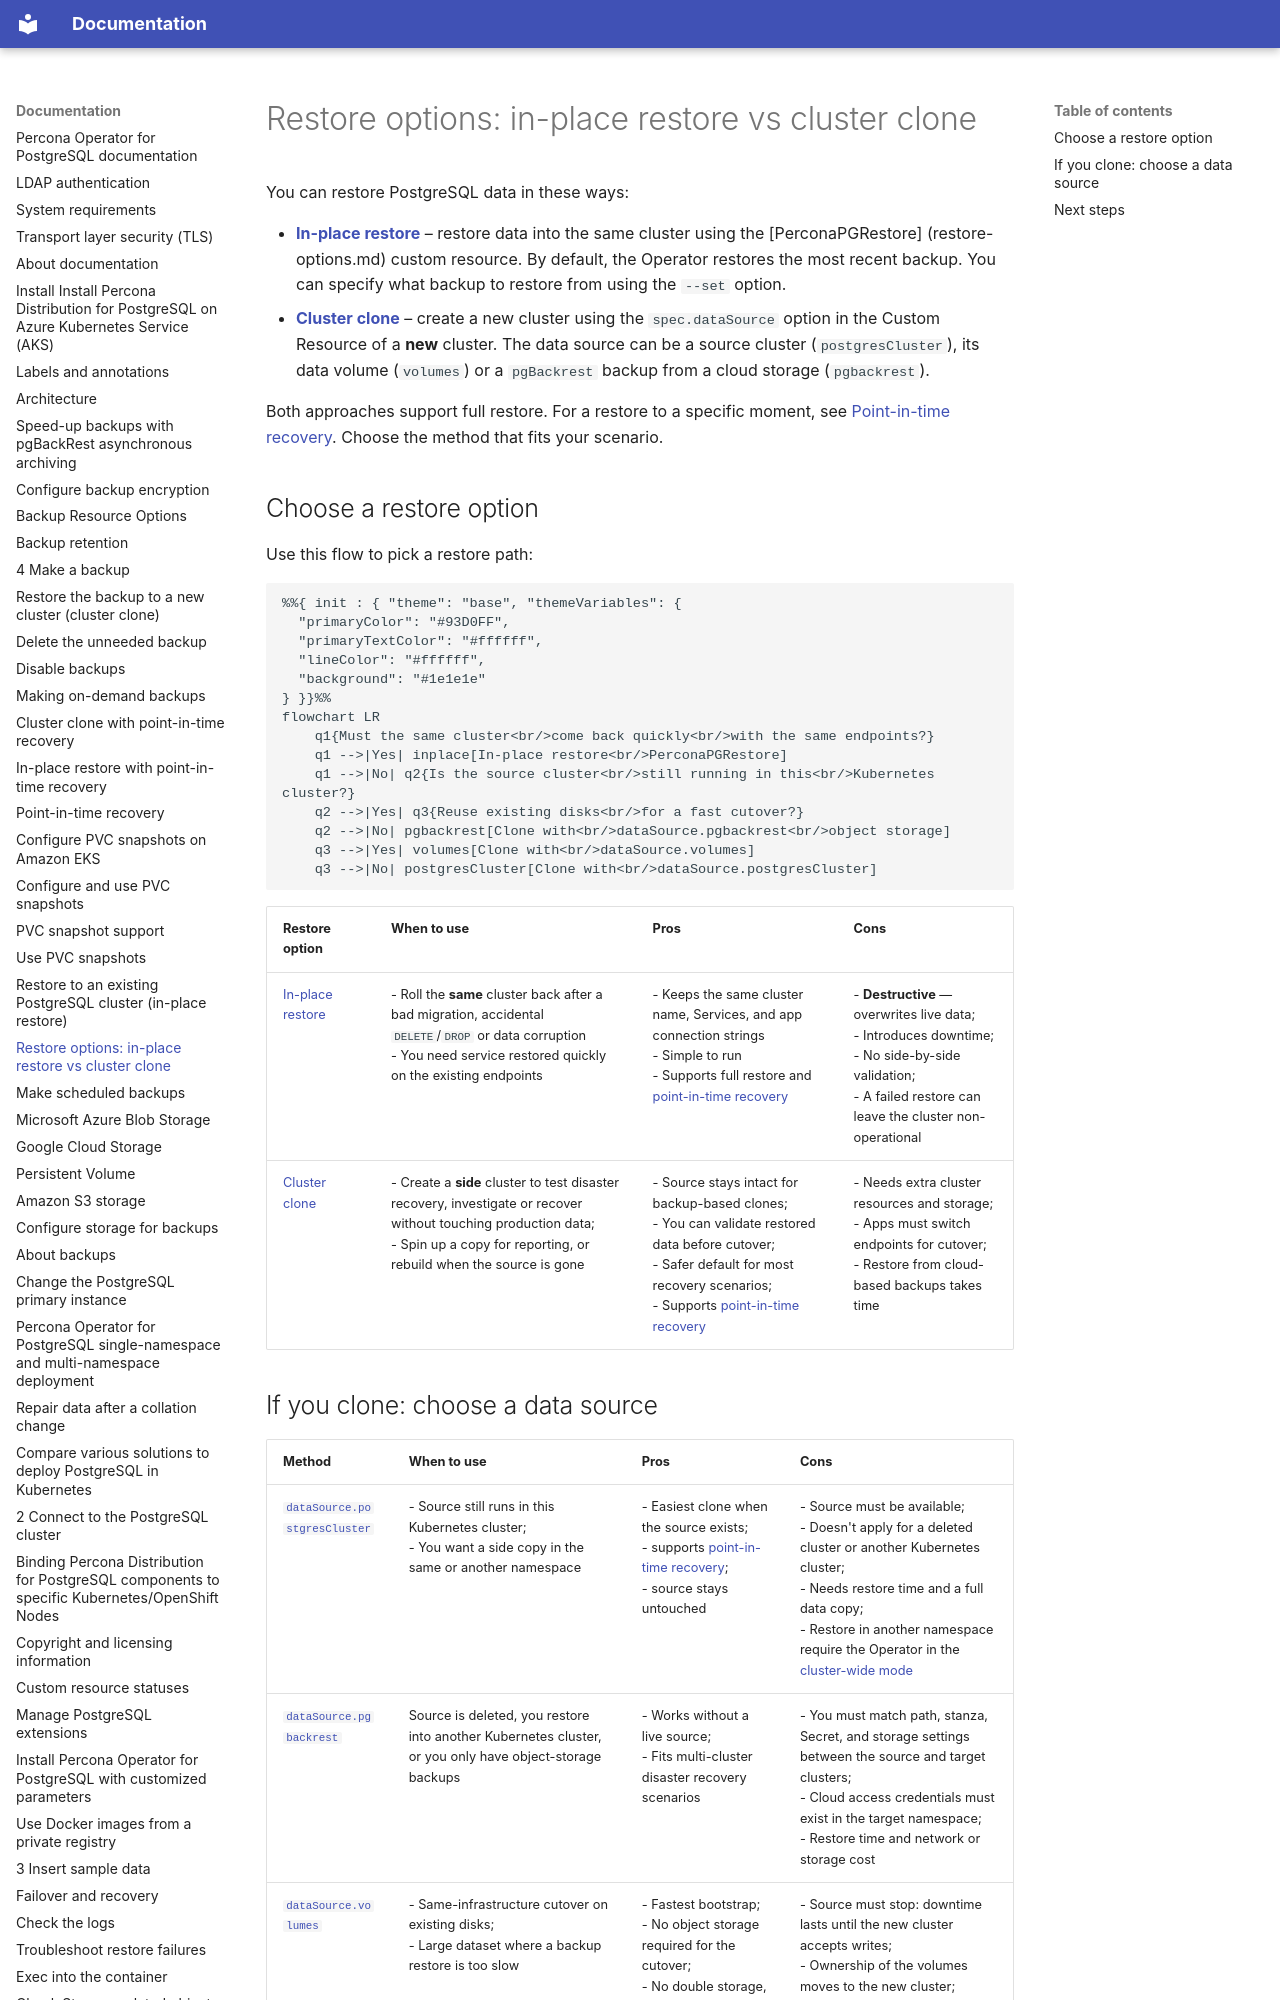

repository: percona/k8spg-docs · page: backups-restore/index.html · generator: mkdocs

# Restore options: in-place restore vs cluster clone

You can restore PostgreSQL data in these ways:

* [**In-place restore**](backups-restore-inplace.md) – restore
data into the same cluster using the [PerconaPGRestore]
(restore-options.md) custom resource. By default, the Operator
restores the most recent backup. You can specify what backup to
restore from using the `--set` option.
* [**Cluster clone**](backups-clone.md) – create a new cluster using the `spec.dataSource` option in the Custom
Resource of a **new** cluster. The data source can be a source cluster (`postgresCluster`), its data volume (`volumes`) or a `pgBackrest` backup from a cloud storage (`pgbackrest`).

Both approaches support full restore. For a restore to a specific moment, see [Point-in-time recovery](backups-pitr.md).
Choose the method that fits your scenario.
